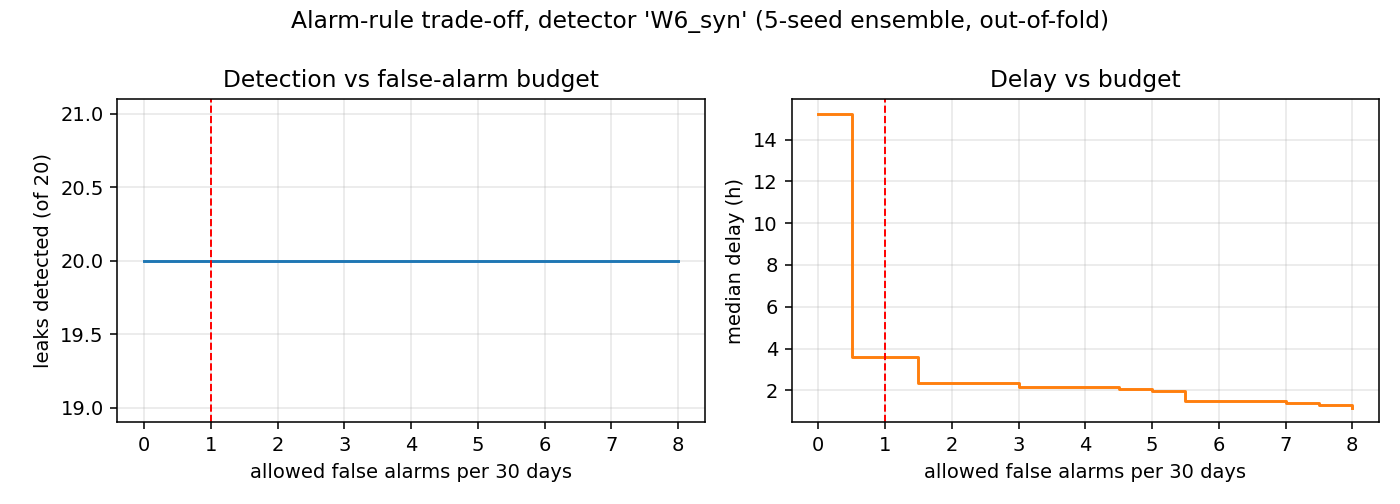

Data behind this chart, as committed beside it:
fa_budget_30d, best_detected, delay_h
0.0, 20.0, 15.25
0.5, 20.0, 3.583
1.0, 20.0, 3.583
1.5, 20.0, 2.333
2.0, 20.0, 2.333
2.5, 20.0, 2.333
3.0, 20.0, 2.167
3.5, 20.0, 2.167
4.0, 20.0, 2.167
4.5, 20.0, 2.083
5.0, 20.0, 1.958
5.5, 20.0, 1.5
6.0, 20.0, 1.5
6.5, 20.0, 1.5
7.0, 20.0, 1.375
7.5, 20.0, 1.292
8.0, 20.0, 1.167
